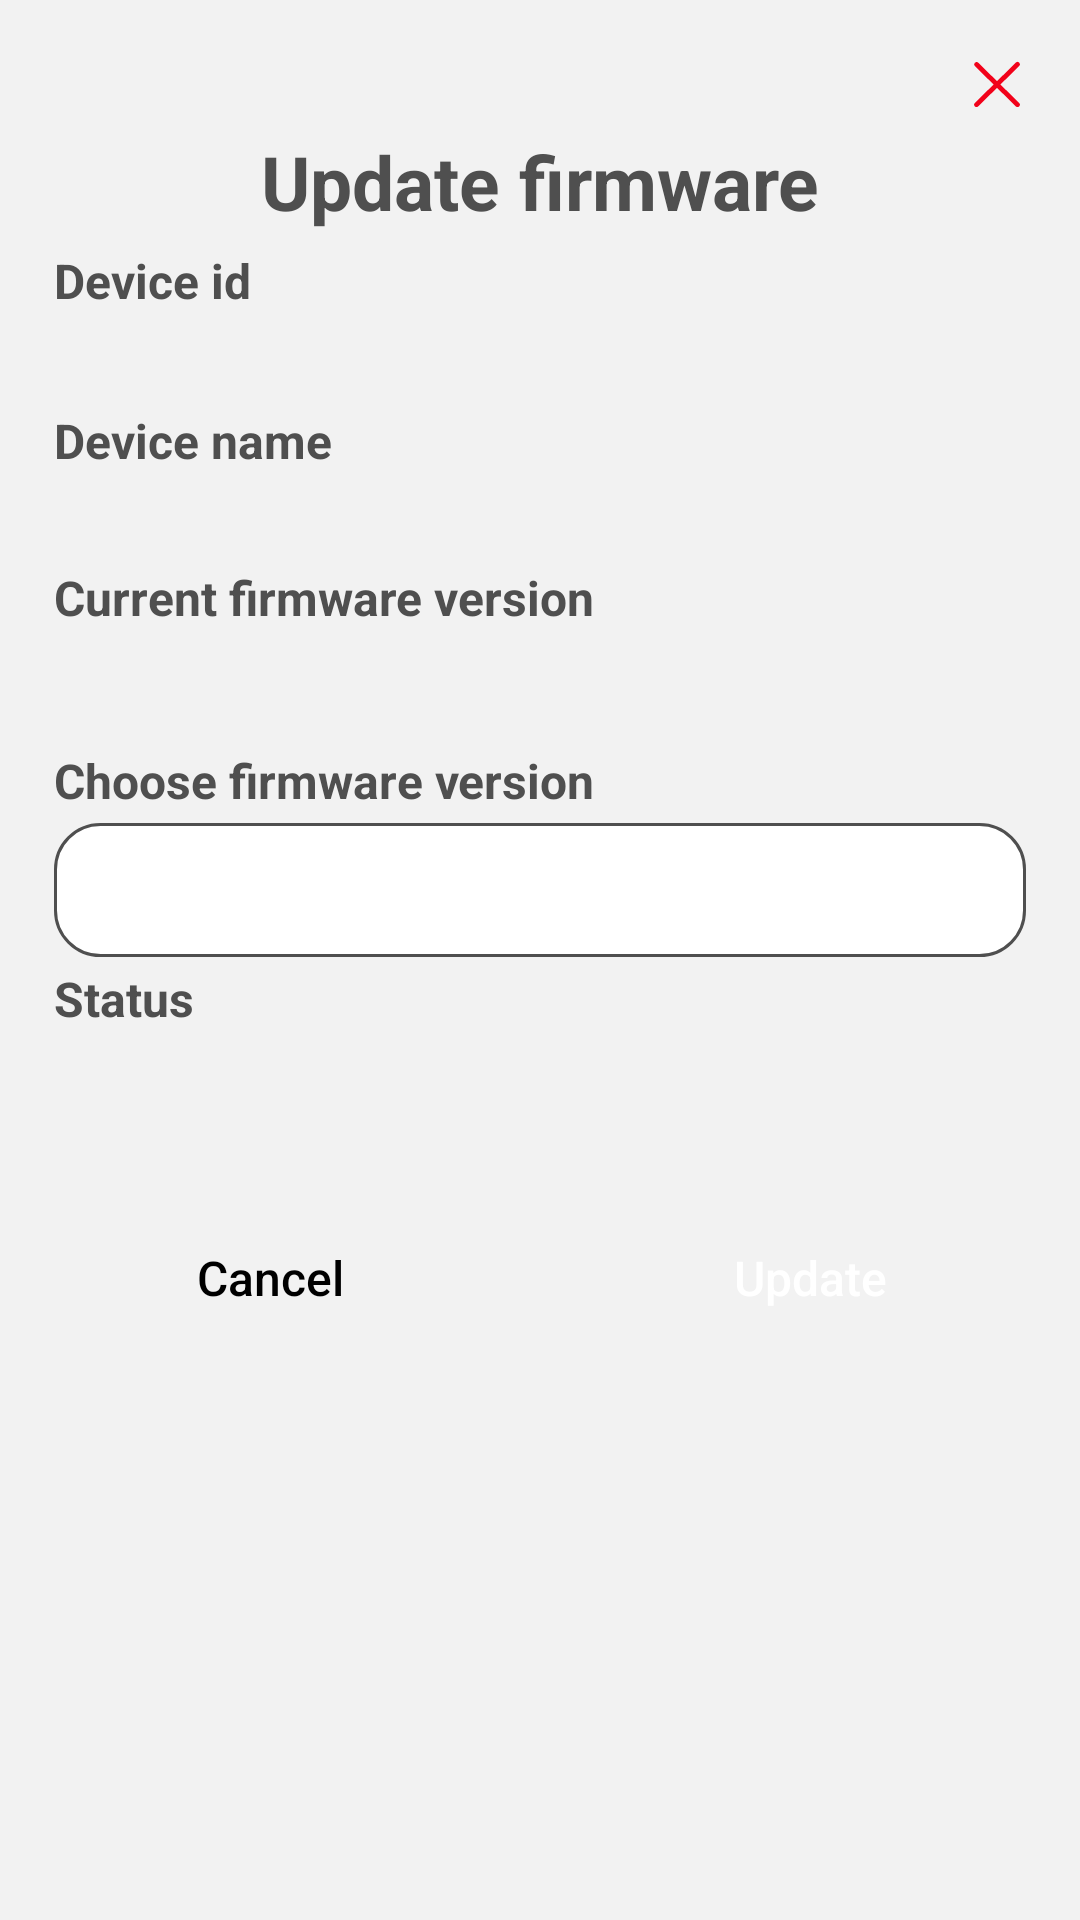

Layout XML and referenced resources for this Android screen:
<!-- AndroidManifest.xml: application theme Theme.FireAlarm -->
<!-- res/layout/fragment_update_firmware.xml -->
<?xml version="1.0" encoding="utf-8"?>
<androidx.constraintlayout.widget.ConstraintLayout xmlns:android="http://schemas.android.com/apk/res/android"
    xmlns:tools="http://schemas.android.com/tools"
    android:layout_width="match_parent"
    android:layout_height="match_parent"
    xmlns:app="http://schemas.android.com/apk/res-auto"
    android:background="@color/background"
    tools:context=".presentation.ui.user.firmware.UpdateFirmwareFragment">
    <View
        android:id="@+id/closeBtn"
        android:layout_width="0dp"
        android:layout_height="0dp"
        android:background="@drawable/ic_close"
        app:layout_constraintEnd_toEndOf="@id/guideline2"
        app:layout_constraintTop_toTopOf="parent"
        app:layout_constraintBottom_toBottomOf="parent"
        app:layout_constraintHeight_percent="0.03"
        app:layout_constraintDimensionRatio="1:1"
        app:layout_constraintVertical_bias="0.03"/>

    <TextView
        android:id="@+id/title"
        android:layout_width="match_parent"
        android:layout_height="wrap_content"
        android:text="@string/update_firmware"
        android:textColor="@color/text_primary"
        android:textStyle="bold"
        android:gravity="center"
        app:layout_constraintTop_toBottomOf="@id/closeBtn"
        app:layout_constraintBottom_toBottomOf="parent"
        app:layout_constraintVertical_bias="0.01"
        app:layout_constraintHeight_percent="0.1"
        android:textSize="25sp"
        app:layout_constraintStart_toStartOf="@id/guideline1"
        app:layout_constraintEnd_toEndOf="@id/guideline2"/>

    <TextView
        android:id="@+id/titleDeviceId"
        android:layout_width="0dp"
        android:layout_height="wrap_content"
        android:text="@string/device_id"
        android:textColor="@color/text_primary"
        android:textStyle="bold"
        android:gravity="start"
        app:layout_constraintTop_toBottomOf="@id/title"
        app:layout_constraintBottom_toBottomOf="parent"
        app:layout_constraintVertical_bias="0.01"
        app:layout_constraintHeight_percent="0.1"
        android:textSize="16sp"
        app:layout_constraintStart_toStartOf="@id/guideline1"
        app:layout_constraintEnd_toEndOf="@id/guideline2"/>

    <TextView
        android:id="@+id/valueDeviceId"
        android:layout_width="0dp"
        android:layout_height="wrap_content"
        android:textColor="@color/text_primary"
        android:gravity="start"
        app:layout_constraintTop_toBottomOf="@id/titleDeviceId"
        app:layout_constraintBottom_toBottomOf="parent"
        app:layout_constraintVertical_bias="0.01"
        app:layout_constraintHeight_percent="0.1"
        android:textSize="16sp"
        app:layout_constraintStart_toStartOf="@id/guideline1"
        app:layout_constraintEnd_toEndOf="@id/guideline2"/>

    <TextView
        android:id="@+id/titleDeviceName"
        android:layout_width="0dp"
        android:layout_height="wrap_content"
        android:text="@string/device_name"
        android:textColor="@color/text_primary"
        android:textStyle="bold"
        android:gravity="start"
        app:layout_constraintTop_toBottomOf="@id/valueDeviceId"
        app:layout_constraintBottom_toBottomOf="parent"
        app:layout_constraintVertical_bias="0.01"
        app:layout_constraintHeight_percent="0.1"
        android:textSize="16sp"
        app:layout_constraintStart_toStartOf="@id/guideline1"
        app:layout_constraintEnd_toEndOf="@id/guideline2"/>

    <TextView
        android:id="@+id/valueDeviceName"
        android:layout_width="0dp"
        android:layout_height="wrap_content"
        android:textColor="@color/text_primary"
        android:gravity="start"
        app:layout_constraintTop_toBottomOf="@id/titleDeviceName"
        app:layout_constraintBottom_toBottomOf="parent"
        app:layout_constraintVertical_bias="0.01"
        app:layout_constraintHeight_percent="0.1"
        android:textSize="16sp"
        app:layout_constraintStart_toStartOf="@id/guideline1"
        app:layout_constraintEnd_toEndOf="@id/guideline2"/>

    <TextView
        android:id="@+id/titleFirmwareCurrent"
        android:layout_width="0dp"
        android:layout_height="wrap_content"
        android:textColor="@color/text_primary"
        android:textStyle="bold"
        android:gravity="start"
        android:text="@string/current_firmware_version"
        app:layout_constraintTop_toBottomOf="@id/valueDeviceName"
        app:layout_constraintBottom_toBottomOf="parent"
        app:layout_constraintVertical_bias="0.01"
        app:layout_constraintHeight_percent="0.1"
        android:textSize="16sp"
        app:layout_constraintStart_toStartOf="@id/guideline1"
        app:layout_constraintEnd_toEndOf="@id/guideline2"/>

    <TextView
        android:id="@+id/valueFirmwareCurrent"
        android:layout_width="match_parent"
        android:layout_height="wrap_content"
        android:textColor="@color/text_primary"
        android:gravity="start"
        app:layout_constraintTop_toBottomOf="@id/titleFirmwareCurrent"
        app:layout_constraintBottom_toBottomOf="parent"
        app:layout_constraintVertical_bias="0.01"
        app:layout_constraintHeight_percent="0.1"
        android:textSize="16sp"
        android:layout_marginHorizontal="20sp"/>

    <TextView
        android:id="@+id/titleChooseFirmware"
        android:layout_width="0dp"
        android:layout_height="wrap_content"
        android:text="@string/choose_firmware_version"
        android:textColor="@color/text_primary"
        android:textStyle="bold"
        android:gravity="start"
        app:layout_constraintTop_toBottomOf="@id/valueFirmwareCurrent"
        app:layout_constraintBottom_toBottomOf="parent"
        app:layout_constraintVertical_bias="0.01"
        app:layout_constraintHeight_percent="0.1"
        android:textSize="16sp"
        android:layout_marginTop="10sp"
        app:layout_constraintStart_toStartOf="@id/guideline1"
        app:layout_constraintEnd_toEndOf="@id/guideline2"/>

    <TextView
        android:id="@+id/valueFirmwareUpdate"
        android:layout_width="match_parent"
        android:layout_height="wrap_content"
        android:textColor="@color/text_primary"
        android:gravity="start"
        app:layout_constraintTop_toBottomOf="@id/titleChooseFirmware"
        app:layout_constraintBottom_toBottomOf="parent"
        app:layout_constraintVertical_bias="0.01"
        app:layout_constraintHeight_percent="0.1"
        android:textSize="16sp"
        android:layout_marginHorizontal="20sp"
        android:visibility="gone"/>

    <Spinner
        android:id="@+id/spinner"
        android:layout_width="0dp"
        android:layout_height="0dp"
        app:layout_constraintTop_toBottomOf="@id/titleChooseFirmware"
        app:layout_constraintBottom_toBottomOf="parent"
        android:background="@drawable/input"
        app:layout_constraintStart_toStartOf="@id/guideline1"
        app:layout_constraintEnd_toEndOf="@id/guideline2"
        app:layout_constraintHeight_percent="0.07"
        app:layout_constraintVertical_bias="0.01"/>

    <TextView
        android:id="@+id/titleStatus"
        android:layout_width="0dp"
        android:layout_height="wrap_content"
        android:textColor="@color/text_primary"
        android:textStyle="bold"
        android:gravity="start"
        android:text="@string/status"
        app:layout_constraintTop_toBottomOf="@id/spinner"
        app:layout_constraintBottom_toBottomOf="parent"
        app:layout_constraintVertical_bias="0.01"
        app:layout_constraintHeight_percent="0.1"
        android:textSize="16sp"
        app:layout_constraintStart_toStartOf="@id/guideline1"
        app:layout_constraintEnd_toEndOf="@id/guideline2"/>

    <TextView
        android:id="@+id/valueStatus"
        android:layout_width="match_parent"
        android:layout_height="wrap_content"
        android:textColor="@color/text_primary"
        android:gravity="start"
        app:layout_constraintTop_toBottomOf="@id/titleStatus"
        app:layout_constraintBottom_toBottomOf="parent"
        app:layout_constraintVertical_bias="0.01"
        app:layout_constraintHeight_percent="0.1"
        android:textSize="16sp"
        android:layout_marginHorizontal="20sp"/>

    
    <Button
        android:id="@+id/btnCancel"
        android:layout_width="0dp"
        android:layout_height="wrap_content"
        android:textAllCaps="false"
        android:textColor="@color/black"
        android:text="@string/cancel"
        android:background="@drawable/control_item"
        app:layout_constraintTop_toBottomOf="@id/valueStatus"
        app:layout_constraintStart_toStartOf="@id/guideline1"
        app:layout_constraintBottom_toBottomOf="parent"
        app:layout_constraintEnd_toEndOf="@id/guideline2"
        android:layout_marginTop="30dp"
        android:textSize="16sp"
        app:layout_constraintWidth_percent="0.4"
        app:layout_constraintVertical_bias="0.02"
        app:layout_constraintHorizontal_bias="0"/>

    
    <Button
        android:id="@+id/btnUpdate"
        android:layout_width="0dp"
        android:layout_height="wrap_content"
        android:text="@string/update"
        android:textAllCaps="false"
        android:textSize="16sp"
        android:textColor="@color/white"
        android:background="@drawable/button"
        app:layout_constraintTop_toTopOf="@id/btnCancel"
        app:layout_constraintStart_toStartOf="@id/guideline1"
        app:layout_constraintEnd_toEndOf="@id/guideline2"
        app:layout_constraintBottom_toBottomOf="@id/btnCancel"
        app:layout_constraintWidth_percent="0.4"
        app:layout_constraintHorizontal_bias="1"/>

    <ProgressBar
        android:id="@+id/progressBar"
        android:layout_width="wrap_content"
        android:layout_height="wrap_content"
        android:visibility="gone"
        app:layout_constraintTop_toBottomOf="@id/btnCancel"
        app:layout_constraintBottom_toBottomOf="parent"
        app:layout_constraintStart_toStartOf="parent"
        app:layout_constraintEnd_toEndOf="parent" />

    <androidx.constraintlayout.widget.Guideline
        android:id="@+id/guideline1"
        android:layout_width="wrap_content"
        android:layout_height="wrap_content"
        app:layout_constraintGuide_percent="0.05"
        android:orientation="vertical"/>

    <androidx.constraintlayout.widget.Guideline
        android:id="@+id/guideline2"
        android:layout_width="wrap_content"
        android:layout_height="wrap_content"
        app:layout_constraintGuide_percent="0.95"
        android:orientation="vertical"/>
</androidx.constraintlayout.widget.ConstraintLayout>
<!-- resources referenced by this layout -->
<resources>
  <color name="background">#F2F2F2</color>
  <color name="black">#FF000000</color>
  <color name="text_primary">#4F4F4F</color>
  <color name="white">#FFFFFFFF</color>
  <!-- drawable ic_close (drawable) -->
  <vector xmlns:android="http://schemas.android.com/apk/res/android" android:height="50dp" android:viewportHeight="48" android:viewportWidth="48" android:width="50dp">
        
      <path android:fillColor="#f2021a" android:pathData="M41,43a2,2 0,0 1,-1.41 -0.59L5.62,8.44A2,2 0,0 1,8.44 5.62L42.38,39.56A2,2 0,0 1,41 43Z"/>
        
      <path android:fillColor="#f2021a" android:pathData="M7,43a2,2 0,0 1,-1.41 -3.41L39.56,5.62a2,2 0,0 1,2.83 2.83L8.44,42.38A2,2 0,0 1,7 43Z"/>
      
  </vector>
  <!-- drawable input (drawable) -->
  <?xml version="1.0" encoding="utf-8"?>
  <shape xmlns:android="http://schemas.android.com/apk/res/android">
      <solid android:color="@color/white"/>
      <corners android:radius="15sp"/>
      <stroke android:color="@color/text_primary" android:width="1dp"/>
  </shape>
  <string name="cancel">Cancel</string>
  <string name="choose_firmware_version">Choose firmware version</string>
  <string name="current_firmware_version">Current firmware version</string>
  <string name="device_id">Device id</string>
  <string name="device_name">Device name</string>
  <string name="status">Status</string>
  <string name="update">Update</string>
  <string name="update_firmware">Update firmware</string>
  <style name="Theme.FireAlarm" parent="Base.Theme.FireAlarm" />
  <style name="Base.Theme.FireAlarm" parent="Theme.AppCompat.NoActionBar">
          
          
      </style>
</resources>
